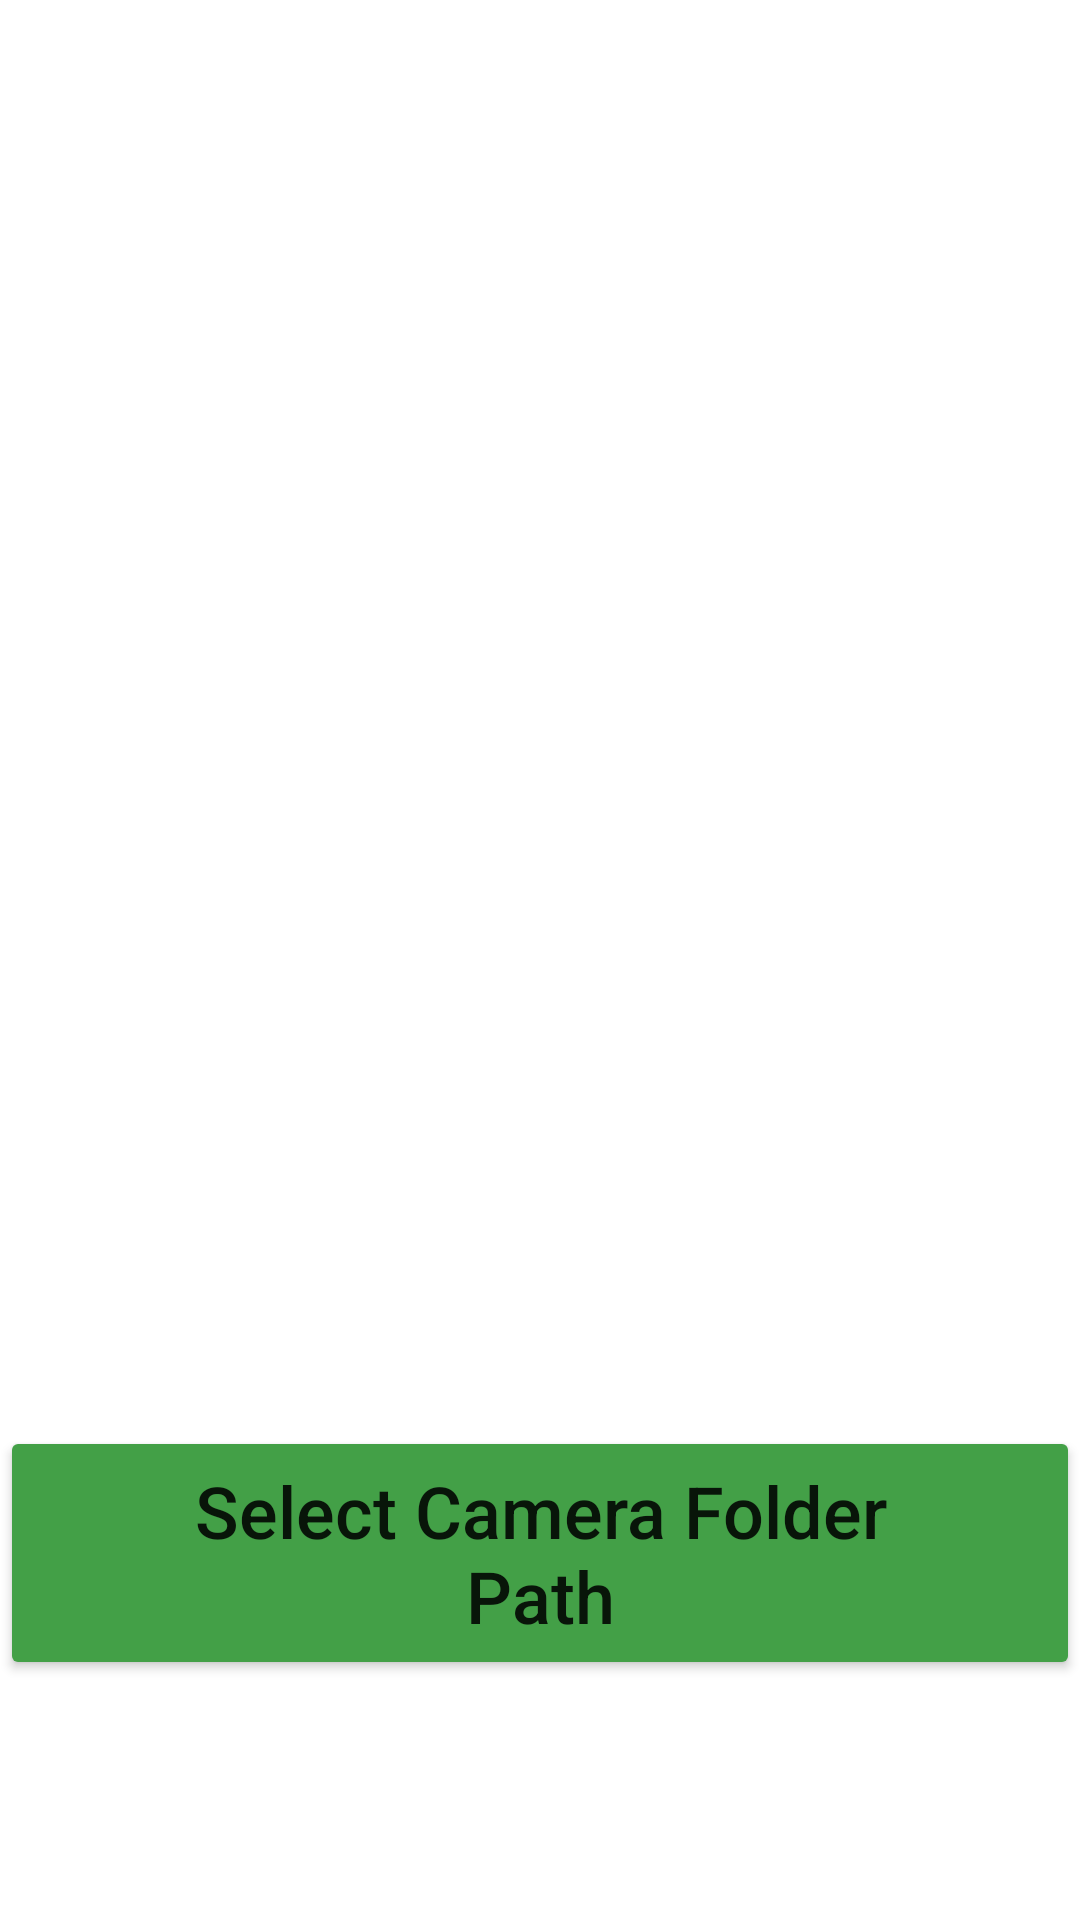

Layout XML and referenced resources for this Android screen:
<!-- AndroidManifest.xml: application theme Theme.CameraDateFolders -->
<!-- res/layout/fragment_dashboard.xml -->
<?xml version="1.0" encoding="utf-8"?>
<androidx.constraintlayout.widget.ConstraintLayout xmlns:android="http://schemas.android.com/apk/res/android"
    xmlns:app="http://schemas.android.com/apk/res-auto"
    xmlns:tools="http://schemas.android.com/tools"
    android:layout_width="match_parent"
    android:layout_height="match_parent"
    tools:context=".ui.dashboard.PreferencesFragment">

    <TextView
        android:id="@+id/text_dashboard"
        android:layout_width="match_parent"
        android:layout_height="wrap_content"
        android:layout_marginStart="8dp"
        android:layout_marginTop="8dp"
        android:layout_marginEnd="8dp"
        android:textAlignment="center"
        android:textSize="20sp"
        app:layout_constraintBottom_toTopOf="@+id/button_select_dcam"
        app:layout_constraintEnd_toEndOf="parent"
        app:layout_constraintStart_toStartOf="parent"
        app:layout_constraintTop_toTopOf="parent" />

    <Button
        android:id="@+id/button_select_dcam"
        android:layout_width="wrap_content"
        android:layout_height="0dp"
        android:layout_marginBottom="80dp"
        android:backgroundTint="#43A047"
        android:onClick="onClickSelectCameraFolder"
        android:paddingStart="40dp"
        android:paddingTop="12dp"
        android:paddingEnd="40dp"
        android:paddingBottom="12dp"
        android:text="Select Camera Folder Path"
        android:textSize="24sp"
        app:layout_constraintBottom_toBottomOf="parent"
        app:layout_constraintEnd_toEndOf="parent"
        app:layout_constraintStart_toStartOf="parent"
        tools:ignore="TextContrastCheck" />

</androidx.constraintlayout.widget.ConstraintLayout>
<!-- resources referenced by this layout -->
<resources>
  <style name="Theme.CameraDateFolders" parent="Theme.MaterialComponents.DayNight.DarkActionBar">
          
          <item name="colorPrimary">@color/purple_500</item>
          <item name="colorPrimaryVariant">@color/purple_700</item>
          <item name="colorOnPrimary">@color/white</item>
          
          <item name="colorSecondary">@color/teal_200</item>
          <item name="colorSecondaryVariant">@color/teal_700</item>
          <item name="colorOnSecondary">@color/black</item>
          
          <item name="android:statusBarColor" tools:targetApi="l">?attr/colorPrimaryVariant</item>
          
          <item name="android:textAllCaps">false</item>
      </style>
  <!-- not gathered from this repository: default colours our renderer supplied (Android Studio template values) -->
  <color name="purple_500">#FF6200EE</color>
  <color name="purple_700">#FF3700B3</color>
  <color name="teal_200">#FF03DAC5</color>
  <color name="teal_700">#FF018786</color>
  <color name="black">#FF000000</color>
  <color name="white">#FFFFFFFF</color>
</resources>
